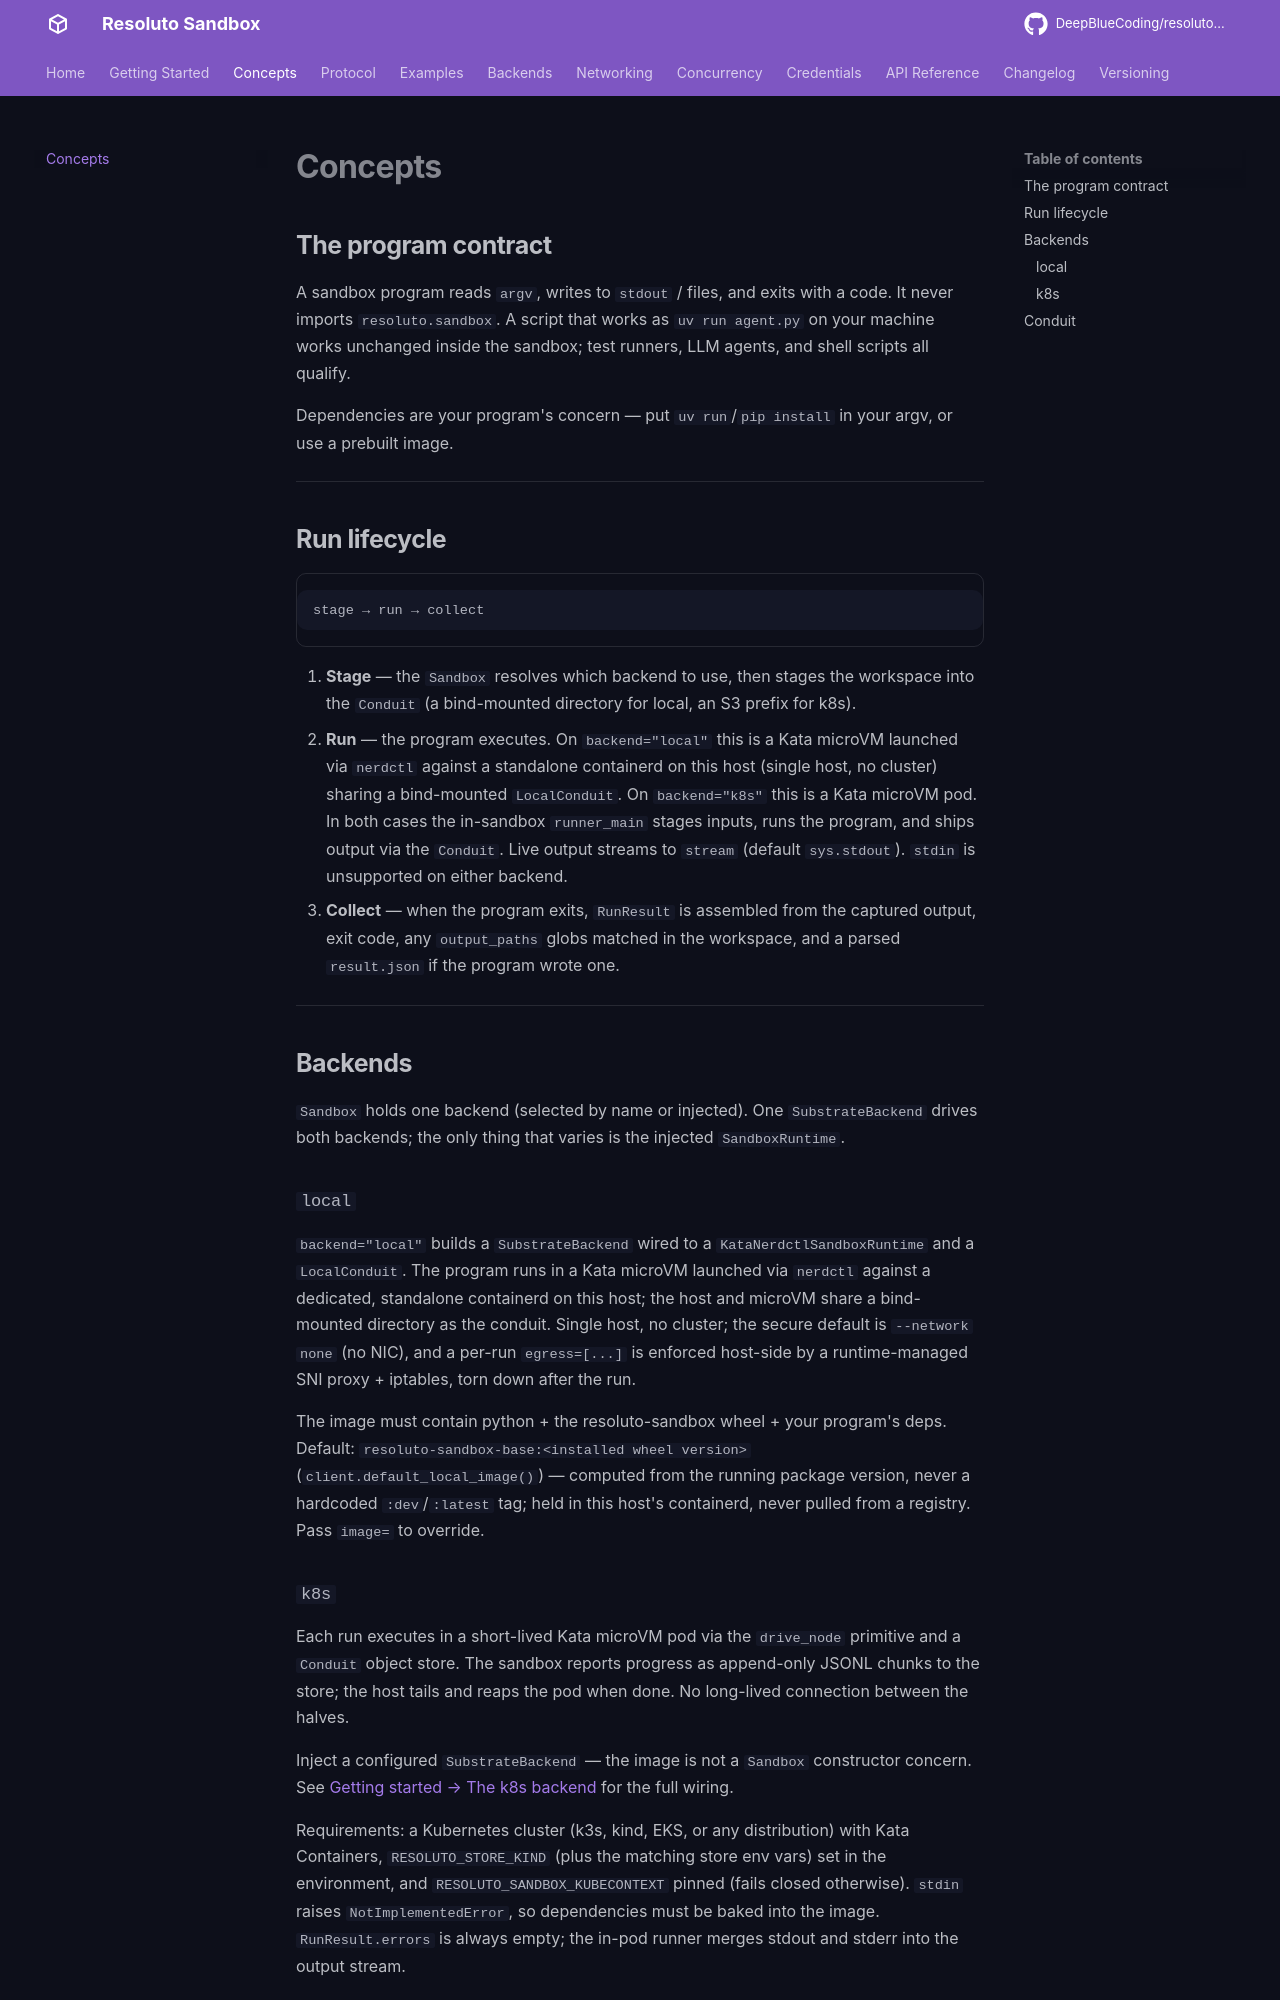

repository: DeepBlueCoding/resoluto-sandbox · page: 0.2.0-rc1/concepts/index.html · generator: mkdocs

# Concepts

## The program contract

A sandbox program reads `argv`, writes to `stdout` / files, and exits with a code. It never imports
`resoluto.sandbox`. A script that works as `uv run agent.py` on your machine works unchanged inside
the sandbox; test runners, LLM agents, and shell scripts all qualify.

Dependencies are your program's concern — put `uv run`/`pip install` in your argv, or use a prebuilt image.

---

## Run lifecycle

```
stage → run → collect
```

1. **Stage** — the `Sandbox` resolves which backend to use, then stages the workspace into the
   `Conduit` (a bind-mounted directory for local, an S3 prefix for k8s).
2. **Run** — the program executes. On `backend="local"` this is a Kata microVM launched via
   `nerdctl` against a standalone containerd on this host (single host, no cluster) sharing a
   bind-mounted `LocalConduit`. On `backend="k8s"` this is a Kata microVM pod. In both cases the
   in-sandbox `runner_main` stages inputs, runs the program, and ships output via the `Conduit`. Live
   output streams to `stream` (default `sys.stdout`). `stdin` is unsupported on either backend.
3. **Collect** — when the program exits, `RunResult` is assembled from the captured output,
   exit code, any `output_paths` globs matched in the workspace, and a parsed
   `result.json` if the program wrote one.

---

## Backends

`Sandbox` holds one backend (selected by name or injected). One `SubstrateBackend` drives both
backends; the only thing that varies is the injected `SandboxRuntime`.

### `local`

`backend="local"` builds a `SubstrateBackend` wired to a `KataNerdctlSandboxRuntime` and a
`LocalConduit`. The program runs in a Kata microVM launched via `nerdctl` against a dedicated,
standalone containerd on this host; the host and microVM share a bind-mounted directory as the
conduit. Single host, no cluster; the secure default is `--network none` (no NIC), and a per-run
`egress=[...]` is enforced host-side by a runtime-managed SNI proxy + iptables, torn down after the run.

The image must contain python + the resoluto-sandbox wheel + your program's deps. Default:
`resoluto-sandbox-base:<installed wheel version>` (`client.default_local_image()`) — computed from
the running package version, never a hardcoded `:dev`/`:latest` tag; held in this host's containerd,
never pulled from a registry. Pass `image=` to override.
